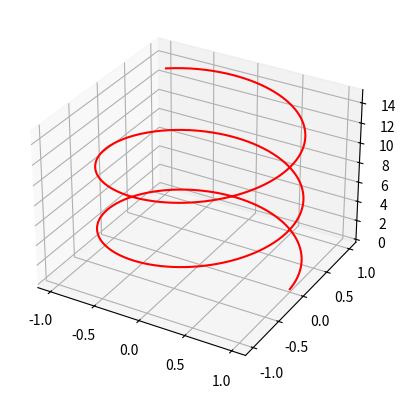

Recreate this plot in Python.
# [redacted]

# Exercise 6
import numpy as np
import matplotlib.pyplot as plt

fig = plt.figure()
ax = plt.axes(projection="3d")

z = np.linspace(0, 15, 1000)
x = np.cos(z)
y = np.sin(z)
ax.plot3D(x, y, z, 'red')

plt.show()
